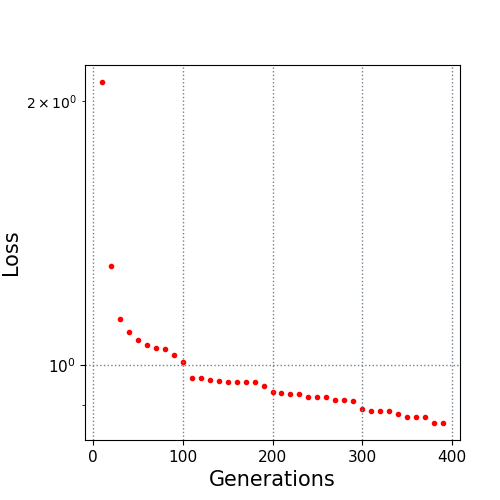

The data file committed next to this chart (first rows):
10.0, 2.104504
20.0, 1.296
30.0, 1.127
40.0, 1.089
50.0, 1.066
60.0, 1.053
70.0, 1.046
80.0, 1.041
90.0, 1.027
100.0, 1.007
110.0, 0.9657
120.0, 0.9657
130.0, 0.9611
140.0, 0.9581
150.0, 0.9561
160.0, 0.9552
170.0, 0.9548
180.0, 0.9548
190.0, 0.9456
200.0, 0.9316
210.0, 0.9275
220.0, 0.9269
230.0, 0.9269
240.0, 0.9195
250.0, 0.9187
260.0, 0.9187
270.0, 0.9119
280.0, 0.9119
290.0, 0.9086
300.0, 0.8894
310.0, 0.8846
320.0, 0.8846
330.0, 0.8846
340.0, 0.8798
350.0, 0.871
360.0, 0.871
370.0, 0.871
380.0, 0.8584
390.0, 0.8582
